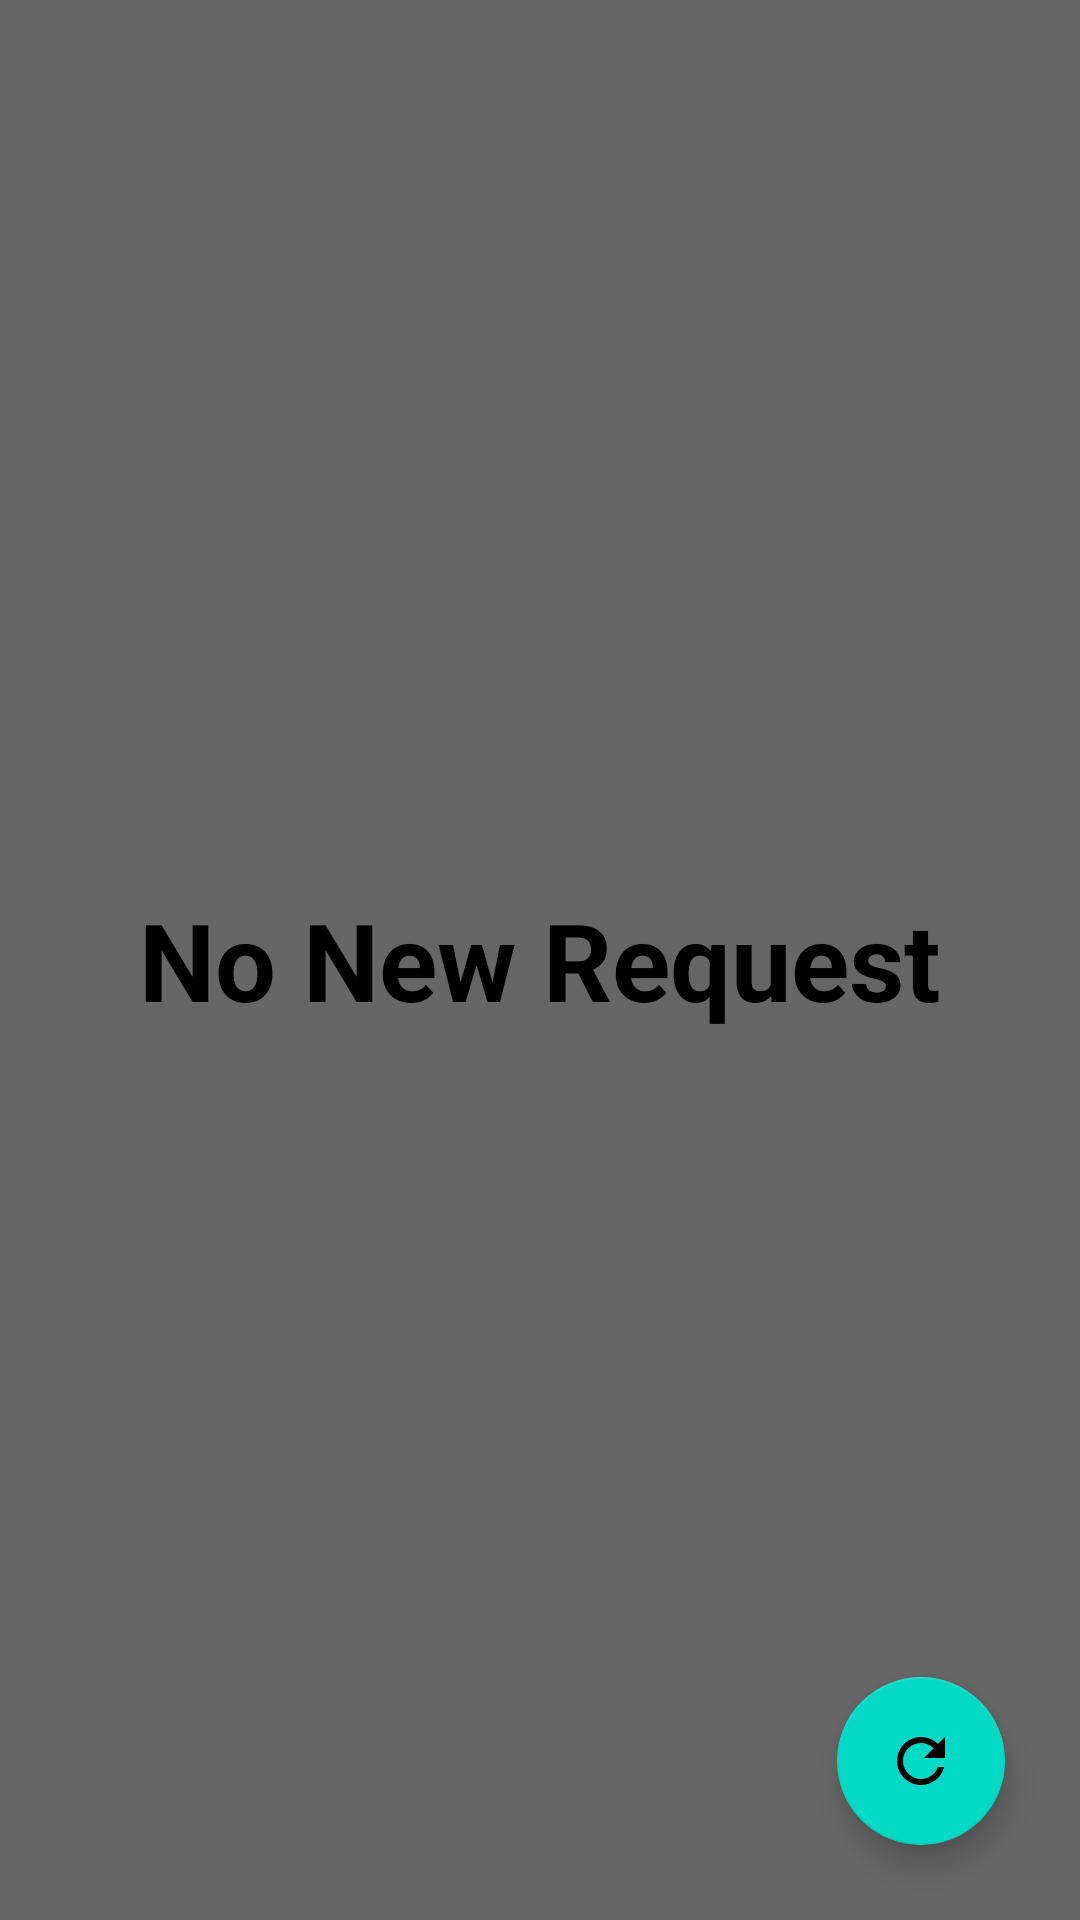

Android layout source for this screen:
<!-- AndroidManifest.xml: application theme Theme.Meeba -->
<!-- res/layout/activity_home.xml -->
<?xml version="1.0" encoding="utf-8"?>
<androidx.drawerlayout.widget.DrawerLayout
    xmlns:android="http://schemas.android.com/apk/res/android"
    xmlns:app="http://schemas.android.com/apk/res-auto"
    xmlns:tools="http://schemas.android.com/tools"
    android:id="@+id/drawerLayout"
    android:layout_width="match_parent"
    android:layout_height="match_parent"
    android:background="#666666"
    tools:context="com.aisisabeem.Meeba.home.HomeActivity">



    <RelativeLayout
        android:layout_width="match_parent"
        android:orientation="vertical"
        android:layout_height="match_parent">

        <androidx.recyclerview.widget.RecyclerView
            android:layout_width="match_parent"
            android:visibility="visible"
            android:id="@+id/requestsRecyclerView"
            android:layout_height="wrap_content"/>


        <TextView
            android:layout_width="wrap_content"
            android:text="No New Request"
            android:id="@+id/noDataYet"
            android:visibility="visible"
            android:textSize="36sp"
            android:textColor="@color/black"
            android:textStyle="bold"
            android:layout_centerInParent="true"
            android:layout_height="wrap_content"/>


        <com.google.android.material.floatingactionbutton.FloatingActionButton
            android:id="@+id/fab"
            android:layout_width="wrap_content"
            android:layout_height="wrap_content"
           android:layout_alignParentBottom="true"
            android:layout_alignParentEnd="true"
            android:layout_marginEnd="25dp"
            android:visibility="visible"
            android:layout_marginBottom="25dp"
            app:srcCompat="@drawable/ic_refresh_24" />


    </RelativeLayout>


    <com.google.android.material.navigation.NavigationView
        android:id="@+id/nav_view"
        android:layout_width="wrap_content"
        android:layout_height="match_parent"
        app:headerLayout="@layout/nav_header"
        app:menu="@menu/nav_menu"
        android:layout_gravity="start"
       app:itemTextColor="@color/black"
        app:itemTextAppearance="@style/Widget.MaterialComponents.BottomNavigationView.Colored"
        app:itemIconTint="@color/purple_700"
        android:fitsSystemWindows="true"/>

</androidx.drawerlayout.widget.DrawerLayout>
<!-- res/layout/nav_header.xml (included above) -->
<?xml version="1.0" encoding="utf-8"?>
<LinearLayout
    xmlns:android="http://schemas.android.com/apk/res/android"
    android:layout_width="match_parent"
    android:layout_height="wrap_content"
    android:orientation="vertical"
    android:layout_marginTop="16dp"
    android:layout_marginStart="16dp"
    android:background="@color/white">

    <de.hdodenhof.circleimageview.CircleImageView
        android:layout_width="80dp"
        android:id="@+id/profile_nav_header"
        android:layout_height="80dp"
        android:src="@drawable/meeba"/>

    <TextView
        android:layout_width="match_parent"
        android:layout_height="wrap_content"
        android:id="@+id/user_name"
        android:paddingTop="8dp"
        android:textSize="20dp"
        android:text="Mawuli koffi"
        android:textColor="@color/black"
        android:textStyle="bold"/>

    <TextView
        android:layout_width="wrap_content"
        android:layout_height="wrap_content"
        android:textSize="16dp"
        android:text="mawuli@gmail.com"/>

    <View
        android:layout_width="match_parent"
        android:layout_height="1dp"
        android:layout_marginTop="30dp"
        android:background="@color/purple_700"/>


</LinearLayout>
<!-- resources referenced by this layout -->
<resources>
  <color name="black">#FF000000</color>
  <color name="purple_700">#800000</color>
  <color name="white">#FFFFFFFF</color>
  <!-- drawable ic_refresh_24 (drawable) -->
  <vector android:height="24dp" android:tint="#06AF11"
      android:viewportHeight="24" android:viewportWidth="24"
      android:width="24dp" xmlns:android="http://schemas.android.com/apk/res/android">
      <path android:fillColor="@android:color/white" android:pathData="M17.65,6.35C16.2,4.9 14.21,4 12,4c-4.42,0 -7.99,3.58 -7.99,8s3.57,8 7.99,8c3.73,0 6.84,-2.55 7.73,-6h-2.08c-0.82,2.33 -3.04,4 -5.65,4 -3.31,0 -6,-2.69 -6,-6s2.69,-6 6,-6c1.66,0 3.14,0.69 4.22,1.78L13,11h7V4l-2.35,2.35z"/>
  </vector>
  <!-- drawable meeba: jpeg bitmap (drawable, 50612 bytes) -->
  <style name="Theme.Meeba" parent="Theme.MaterialComponents.DayNight.DarkActionBar">
          
          <item name="colorPrimary">@color/purple_500</item>
          <item name="colorPrimaryVariant">@color/purple_700</item>
          <item name="colorOnPrimary">@color/white</item>
          
          <item name="colorSecondary">@color/teal_200</item>
          <item name="colorSecondaryVariant">@color/teal_700</item>
          <item name="colorOnSecondary">@color/black</item>
          
          <item name="android:statusBarColor" tools:targetApi="l">?attr/colorPrimaryVariant</item>
          
  
  
  
      </style>
  <color name="purple_500">#990000</color>
  <color name="teal_200">#FF03DAC5</color>
  <color name="teal_700">#FF018786</color>
</resources>
